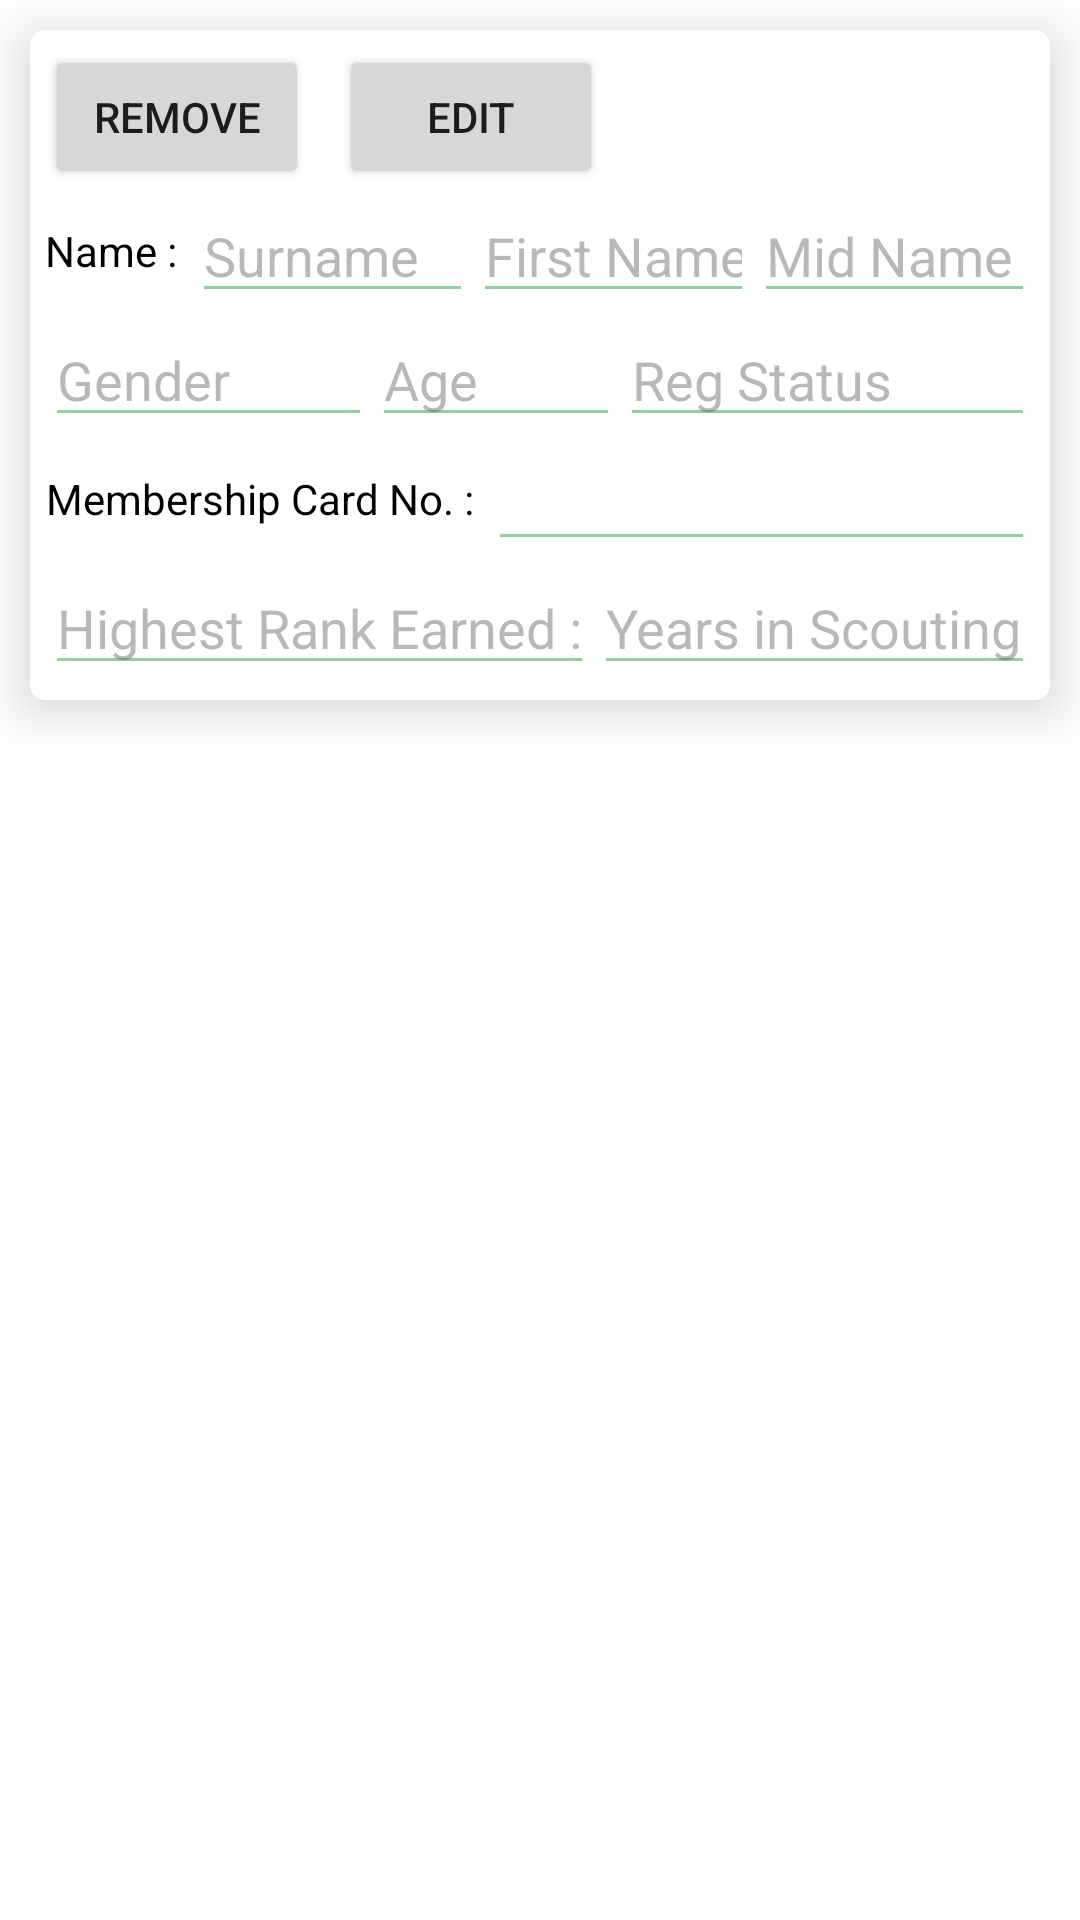

Android layout source for this screen:
<!-- AndroidManifest.xml: application theme Theme.BSPRegistration.NoActionBar -->
<!-- res/layout/oldaddfield.xml -->
<?xml version="1.0" encoding="utf-8"?>
<RelativeLayout xmlns:android="http://schemas.android.com/apk/res/android"
    android:layout_width="match_parent"
    android:layout_height="match_parent"
    xmlns:app="http://schemas.android.com/apk/res-auto">

    <androidx.cardview.widget.CardView
        android:id="@+id/img_thumbnail"
        android:layout_width="match_parent"
        android:layout_height="wrap_content"
        android:layout_margin="10dp"
        android:clipChildren="false"
        android:clipToPadding="false"
        android:divider="@android:color/transparent"
        android:dividerHeight="0.0px"
        app:cardCornerRadius="5dp"
        app:cardElevation="10dp"
        app:cardPreventCornerOverlap="false">

        <LinearLayout
            android:padding="5dp"
            android:background="@color/white"
            android:layout_width="match_parent"
            android:layout_height="wrap_content"
            android:orientation="vertical">
            <LinearLayout
                android:layout_width="match_parent"
                android:layout_height="wrap_content"
                android:orientation="horizontal">
                <Button
                    android:text="Remove"
                    android:id="@+id/toldremove"
                    android:layout_width="wrap_content"
                    android:layout_height="wrap_content"/>
                <Button
                    android:layout_marginStart="10dp"
                    android:text="Edit"
                    android:id="@+id/toldedit"
                    android:layout_width="wrap_content"
                    android:layout_height="wrap_content"/>
            </LinearLayout>

            <LinearLayout
                android:id="@+id/linmin"
                android:layout_width="match_parent"
                android:layout_height="wrap_content"
                android:orientation="vertical">
            <LinearLayout
                android:layout_width="match_parent"
                android:layout_height="wrap_content"
                android:orientation="horizontal">

                <TextView
                    android:layout_width="wrap_content"
                    android:layout_height="match_parent"
                    android:layout_marginEnd="5dp"
                    android:gravity="center"
                    android:text="@string/name"
                    android:textColor="@color/black" />

                <EditText
                    android:id="@+id/toldaarsurname"
                    android:layout_width="match_parent"
                    android:layout_height="wrap_content"
                    android:layout_gravity="center"
                    android:layout_weight="1"
                    android:autofillHints="name"
                    android:backgroundTint="#8fcfa0"
                    android:hint="Surname"
                    android:enabled="false"
                    android:inputType="text"
                    android:textColor="@color/black"
                    android:textColorHint="#705d5e5e" />

                <EditText
                    android:id="@+id/toldaarname"
                    android:layout_width="match_parent"
                    android:layout_height="wrap_content"
                    android:layout_gravity="center"
                    android:layout_weight="1"
                    android:autofillHints="name"
                    android:backgroundTint="#8fcfa0"
                    android:hint="First Name"
                    android:enabled="false"
                    android:inputType="text"
                    android:textColor="@color/black"
                    android:textColorHint="#705d5e5e" />

                <EditText
                    android:id="@+id/toldaarmidname"
                    android:layout_width="match_parent"
                    android:layout_height="wrap_content"
                    android:layout_gravity="center"
                    android:layout_weight="1"
                    android:enabled="false"
                    android:autofillHints="name"
                    android:backgroundTint="#8fcfa0"
                    android:hint="Mid Name"
                    android:inputType="text"
                    android:textColor="@color/black"
                    android:textColorHint="#705d5e5e" />
            </LinearLayout>


            <LinearLayout
                android:layout_width="match_parent"
                android:layout_height="wrap_content"
                android:orientation="horizontal">

                <EditText
                    android:id="@+id/toldergendertxt"
                    android:layout_width="wrap_content"
                    android:layout_height="wrap_content"
                    android:layout_gravity="center"
                    android:layout_weight="1"
                    android:autofillHints="name"
                    android:enabled="false"
                    android:backgroundTint="#8fcfa0"
                    android:hint="Gender"
                    android:inputType="text"
                    android:textColor="@color/black"
                    android:textColorHint="#705d5e5e" />

                <EditText
                    android:id="@+id/toldaasrage"
                    android:layout_width="wrap_content"
                    android:layout_height="wrap_content"
                    android:layout_gravity="center"
                    android:layout_weight="1"
                    android:autofillHints="name"
                    android:backgroundTint="#8fcfa0"
                    android:hint="Age"
                    android:enabled="false"
                    android:inputType="text"
                    android:textColor="@color/black"
                    android:textColorHint="#705d5e5e" />

                <EditText
                    android:id="@+id/toldaasrgender"
                    android:layout_width="wrap_content"
                    android:layout_height="wrap_content"
                    android:layout_gravity="center"
                    android:layout_weight="1"
                    android:autofillHints="name"
                    android:backgroundTint="#8fcfa0"
                    android:hint="Reg Status"
                    android:inputType="text"
                    android:enabled="false"
                    android:textColor="@color/black"
                    android:textColorHint="#705d5e5e" />
            </LinearLayout>

                <EditText
                    android:id="@+id/toldaasrregstatus"
                    android:layout_width="match_parent"
                    android:layout_height="wrap_content"
                    android:layout_gravity="center"
                    android:layout_weight="1"
                    android:autofillHints="name"
                    android:enabled="false"
                    android:visibility="gone"
                    android:backgroundTint="#8fcfa0"
                    android:hint="Religion"
                    android:inputType="text"
                    android:textColor="@color/black"
                    android:textColorHint="#705d5e5e" />
            <LinearLayout
                android:layout_width="match_parent"
                android:layout_height="wrap_content"
                android:orientation="horizontal">

                <TextView
                    android:layout_width="wrap_content"
                    android:layout_height="match_parent"
                    android:layout_marginEnd="5dp"
                    android:gravity="center"
                    android:text="Membership Card No. :"
                    android:textColor="@color/black" />

                <EditText
                    android:id="@+id/toldaasrmemcardnum"
                    android:layout_width="match_parent"
                    android:layout_height="wrap_content"
                    android:layout_gravity="center"
                    android:autofillHints="name"
                    android:enabled="false"
                    android:backgroundTint="#8fcfa0"
                    android:inputType="text"
                    android:textColor="@color/black"
                    android:textColorHint="#705d5e5e" />
            </LinearLayout>

            <LinearLayout
                android:layout_width="match_parent"
                android:layout_height="wrap_content"
                android:orientation="horizontal">

                <EditText
                    android:id="@+id/toldaasrrankearned"
                    android:layout_width="wrap_content"
                    android:layout_height="wrap_content"
                    android:layout_gravity="center"
                    android:layout_weight="1"
                    android:enabled="false"
                    android:autofillHints="name"
                    android:backgroundTint="#8fcfa0"
                    android:hint="Highest Rank Earned :"
                    android:inputType="text"
                    android:textColor="@color/black"
                    android:textColorHint="#705d5e5e" />

                <EditText
                    android:id="@+id/toldaasryearsof"
                    android:layout_width="wrap_content"
                    android:layout_height="wrap_content"
                    android:layout_gravity="center"
                    android:enabled="false"
                    android:layout_weight="1"
                    android:autofillHints="name"
                    android:backgroundTint="#8fcfa0"
                    android:hint="Years in Scouting"
                    android:inputType="text"
                    android:textColor="@color/black"
                    android:textColorHint="#705d5e5e" />
            </LinearLayout>
        </LinearLayout>
        </LinearLayout>
    </androidx.cardview.widget.CardView>
</RelativeLayout>
<!-- resources referenced by this layout -->
<resources>
  <color name="black">#FF000000</color>
  <color name="white">#FFFFFFFF</color>
  <string name="name">Name :</string>
  <style name="Theme.BSPRegistration.NoActionBar">
          <item name="windowActionBar">false</item>
          <item name="windowNoTitle">true</item>
      </style>
</resources>
